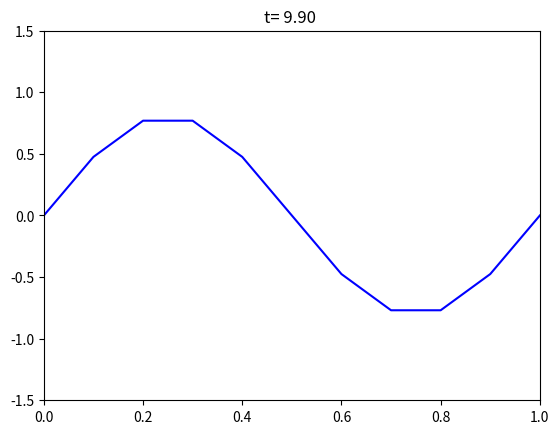

Here is the Python script that generated this plot:
import numpy as np
import matplotlib.pyplot as plt

#Initialize physical and numerical constants

a = 1.0  #set the length of the system
dx = 0.1 #set the discrete spatial stepsize
c = 1.0  #define the wave speed

dt = dx/c   #choose a time step to satisfy the CFL condition. Information can't
            #travel further than dx during a time dt or the system will be
            #numerically unstable. 

x = np.arange(0,a*(1+dx),dx) #define an array to store x position data
npts = len(x) # this is the number of spatial points along x
nsteps = 100  #set the number of time steps

f = np.zeros((npts,3))

xc = 0.5 #define the center of the system to locate a Gaussian pulse (see below)
w = 0.05 #define the width of the Gaussian wave pulse

#f[:,0] = np.exp(-(x-xc)**2/(w**2)) #use this initial condition for a Gaussian
f[:,0] = np.sin(2*np.pi*x/a) #use this initial condition for a standing wave

#first time step in the leap frog algorithm
f[1:-1,1] = f[1:-1,0] + .5*c**2*(f[:-2,0]+f[2:,0]-2.*f[1:-1,0])*(dt**2/dx**2) 

#for all additional time steps
for k in range(0,nsteps):
    #for i in range(1,npts-1):
    f[1:-1,2] = -f[1:-1,0] + 2*f[1:-1,1] \
        + c**2*(f[:-2,1]+f[2:,1]-2.*f[1:-1,1])*(dt**2/dx**2) 
    
    #push the data back for the leapfrogging
    f[:,0] = f[:,1]
    f[:,1] = f[:,2]

    f[0,:]=0   #enforce the boundary conditions (if necessary)
    f[-1,:]=0

    if k % 1== 0:#use this line to change how often frames are plotted.
                 #e.g. if k%10 ==0 will plot only every 10th timestep.
        
        plt.figure(1)
        plt.clf()
        plt.plot(x,f[:,2], 'b')

        plt.title('t= %0.2f ' % (k*dt) )
        plt.xlim(0,1)
        plt.ylim(-1.5,1.5)        
        #plt.savefig('frame_%03d.png' % k) #use this line to save frames for animation
        plt.show()
        plt.pause(.01)